Run: headless pygame with SDL's dummy video driver; simulated clock (each Clock.tick advances the game by its frame time, no real sleeping); random seed 0; keys injected as events and as key.get_pressed() state; no mouse input.
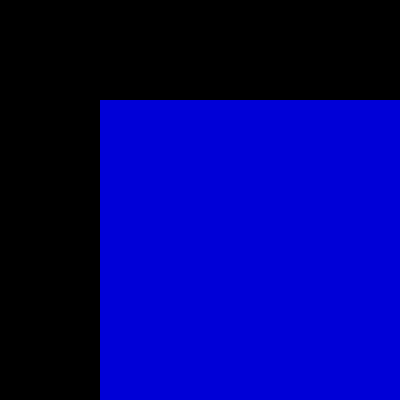
Frame 1 of 4 · flips 1–60 · no input
Frame 2 of 4 · flips 61–180 · tapped SPACE, RETURN · held RIGHT (→), D · screen unchanged from frame 1, image omitted
Frame 3 of 4 · flips 181–300 · held DOWN (↓), S · screen unchanged from frame 2, image omitted
Frame 4 of 4 · flips 301–420 · held LEFT (←), A, UP (↑), W · screen unchanged from frame 3, image omitted

The pygame program that drew these frames:

# importamos la libreria pygame

import pygame
import random

rojo = random.randint(0,255)
azul = random.randint(0,255) 
verde= random.randint(0,255)



# inicializamos los modulos de pygame

pygame.init()

# establecer titulo a la ventana 

pygame.display.set_caption("superface")

# establescamos las dimenciones de la ventana 
ventana =pygame.display.set_mode((400,400))

# definimos un color 

#creamos  una superficie
color_aleatorio_superficie=pygame.Surface((400,400))


# rellenos la sueperficie azul
color_aleatorio_superficie.fill(azul)


# inserto o muevo la superficie en la ventana 
ventana.blit(color_aleatorio_superficie,(100,100))


# actualizacion lavisualizacion de la ventana
pygame.display.flip() 

#bucle del juego

while True:
     event=pygame.event.wait()
     if event.type == pygame.QUIT:
       break
     
